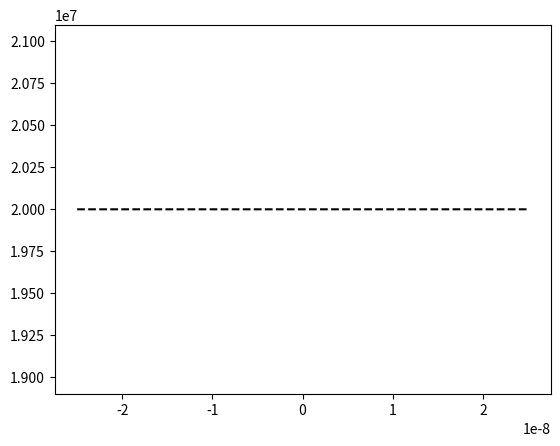

Recreate this plot in Python.
import scipy.integrate as integrator
import numpy as np
import matplotlib.pyplot as plt

x_left = -25e-9
x_right = 25e-9
numPts = 10000

xGrid = np.linspace(x_left, x_right, num=numPts)
rho_init = np.ones(numPts) / (x_right - x_left)

vCoeff = 1e3
dCoeff = 1e3
tScale = 1e0

'''
plt.figure(1)
plt.clf()
fig, ax = plt.subplots(num=1)
ax.plot(xGrid, rho_init, 'k--', label='Initial state')
ax.legend(loc='best')
'''
plt.plot(xGrid, rho_init, 'k--')
input('Press <Enter> to continue...')

'''
def velocity_func(t):
    velocity = -1.0 * vCoeff * xGrid
    return velocity

def flow_func(t, y):
    drift = velocity_func(t)*y
    diffusion = dCoeff * gradient(y)
    flow = drift - diffusion
    return flow

def fpe_rhs(t, y):
    drho_dt = -tScale*gradient(flow_func(t, y))
    return drho_dt

end_time = 1e-15
sol = integrator.solve_ivp(fpe_rhs, [0, end_time], rho_init, method='BDF', t_eval=end_time, vectorized=true, first_step=1e-21, max_step=1e-18, atol=1e-9, rtol=1e-3)

plt.figure(1)
plt.clf()
fig, ax = plt.subplots(num=1)
ax.plot(xGrid, sol.y[0], 'k--', label='Result')
ax.legend(loc='best')
input('Press <Enter> to continue...')
'''
